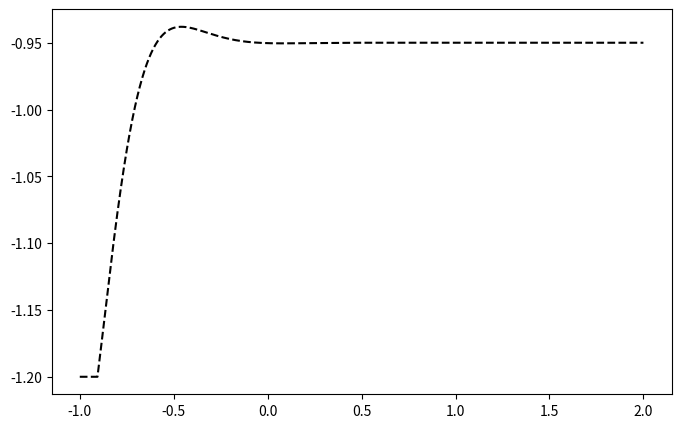
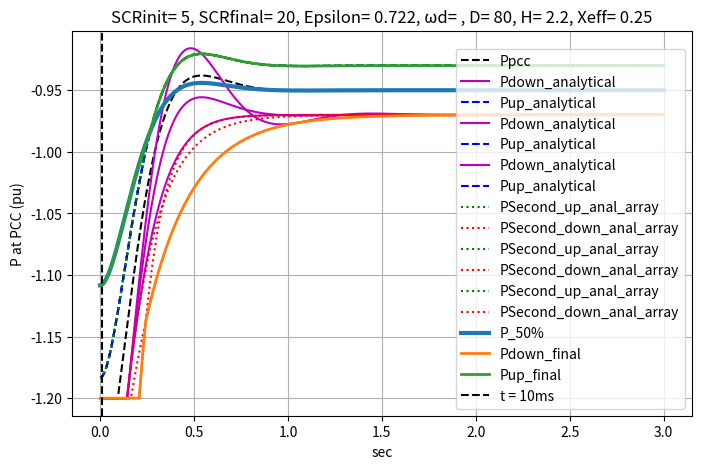
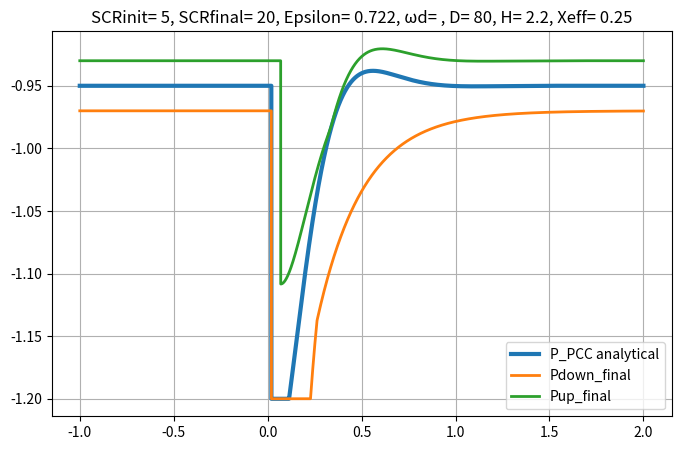

Recreate these plots in Python, in order.

import pandas as pd
import scipy.io
import matplotlib.pyplot as plt
import math
import numpy as np


def EventOnZgrid_up(Z1,Z2):
    #INITIALLY Z1 and Z2 are connected in parallel and then Z2 is disconnected
    # Code block
    Zgrid_initial = Z1 * Z2 / (Z1 + Z2)  # Initially Z1 and Z2 are connected in paralell
    Zgrid_final = Z1  # After the event ONLY Z1 is connected


    Delta_ZGrid = Zgrid_initial - Zgrid_final  # Variation in Zgrid
    print("EventOnZgrid_up")
    print("SCR initial", 1 / Zgrid_initial)
    print("SCR final", 1 / Zgrid_final)
    print("Delta X GRID ", Delta_ZGrid)
    return Delta_ZGrid,Zgrid_initial   # (optional)

def EventOnZgrid_down(Z1,Z2):
    # INITIALLY only Z1 is connected and then Z1 and Z2 are connected in parallel
    # Code block
    Zgrid_initial = Z1  # Z1 is connected
    Zgrid_final = Z1 * Z2 / (Z1 + Z2)  # Z1 and Z2 are connected
    Delta_ZGrid = (Zgrid_initial - Zgrid_final)


    print("EventOnZgrid_down")
    print("SCR initial", 1 / Zgrid_initial)
    print("SCR final", 1 / Zgrid_final)
    print("Delta X GRID ", Delta_ZGrid)
    return Delta_ZGrid,Zgrid_initial  # (optional)


def delay_signal(delay_ms,fs,signal):
    delay_samples = int((delay_ms / 1000) * 1 / fs)
    signal_delayed = np.concatenate((np.full(delay_samples, signal[0]), signal))[:len(signal)]
    return signal_delayed

def GetDeltaP(D,H,Xtotal_initial,P0):
    print("Second Order Function UNDER DAMPED")
    # second Order system
    # Calculating the epsilon and Wn of the second order ystsem

    wn = math.sqrt(wb * Uconv * Ugrid / (2 * H * Xtotal_initial))
    epsilon = D / (4 * H * wn)
    print("epsilon", epsilon)
    wd = wn * math.sqrt(1 - epsilon ** 2)

    print("epsilon: ", epsilon, "natural frequency: ", wn, "Damped natural frequency: ", wd)

    # Assuming DeltaAngleGrid, Uconv, Ugrid, and Xtotal are already defined
    Ppeak = DeltaXtotal * P0 / (Xtotal_initial)

    print("Delta X total", DeltaXtotal)
    print("peak power change", Ppeak)
    # Define the time vector for simulation
    t_DeltaP = np.linspace(0, End_Time, 10000)  # From 0 to 2 seconds

    # Assuming epsilon, wn, wd, t, and Ppeak are already defined as NumPy arrays or scalars
    DeltaP = Ppeak * (
                np.exp(-epsilon * wn * t_DeltaP) * np.cos(wd * t_DeltaP) + (D / (2 * H) - epsilon * wn) / wd * np.exp(
            -epsilon * wn * t_DeltaP) * np.sin(wd * t_DeltaP)) * -1
    P = P0 + DeltaP

    numerator = D - 2 * H * epsilon * wn
    denominator = 2 * H * wd
    A = np.sqrt(1 + (numerator / denominator) ** 2)

    AmplitudeEnvelops = np.sqrt(1 + ((D - 2 * H * epsilon * wn) / (2 * H * wd)) ** 2)

    DeltaP_up_anal_array =  np.abs(AmplitudeEnvelops * Ppeak * np.exp(-epsilon * wn * t_DeltaP))
    DeltaP_down_anal_array = np.abs(AmplitudeEnvelops * Ppeak * np.exp(-epsilon * wn * t_DeltaP))*-1
    return DeltaP,Ppeak,epsilon, DeltaP_up_anal_array, DeltaP_down_anal_array

def GetTunnel(Ppeak):
    Tunnel = max(0.02, 0.05 * Ppeak) # For the tunnel we need to take the max between 0.02In and 5%DeltaP (at
    return Tunnel

def Cutsignal(Valuemin,Signal,Valuemax):
    Signal = np.where(Signal < Valuemin, Valuemin, Signal)
    Signal = np.where(Signal > Valuemax, Valuemax, Signal)
    print("Value Min:", Valuemin)
    print("Value Max:======", Valuemax,"-")
    return Signal

def GetEnvelops(MargeUp,MargeDown,Signal,Tunnel,DeltaP):

    # Creating Envelops
    if DeltaP[0] > 0:
        print("DeltaP>0")
        Signal_up_anal = Signal * (1 + MargeUp) + Tunnel + P0
        Signal_down_anal = DeltaP * (1 - MargeDown) - Tunnel + P0

        # Putting a limit to the active power "Signal DOWN"
        mask = (t_DeltaP >= Event_Time) & (t_DeltaP <= End_Time)
        condition = mask & (Signal_down_anal > (Pmax_MoisTunnel))
        Signal_down_anal = np.where(condition, Pmax_MoisTunnel, Signal_down_anal)


    else:
        print("DeltaP<=0")
        #Signal_up_anal = Signal * (1 - MargeUp) + Tunnel + P0

        Signal_up_anal = DeltaP * (1 - MargeUp) + Tunnel + P0

        # Putting a limit to the active power "SIGNAL UP"

        mask = (t_DeltaP >= Event_Time) & (t_DeltaP <= End_Time)
        condition = mask & (Signal_up_anal  < (Pmin_MoisTunnel))
        Signal_up_anal = np.where(condition, Pmin_MoisTunnel, Signal_up_anal)


        Signal_down_anal = Signal * (1 + MargeDown) - Tunnel + P0

    Signal_up_anal = Cutsignal(Pmin_,Signal_up_anal,Pmax_)
    Signal_down_anal = Cutsignal(Pmin_, Signal_down_anal, Pmax_)
    print(type(Signal_up_anal),"the type of up_anal")
    return Signal_up_anal,Signal_down_anal

def LimitingReversePower(P_up_finale,P_down_finale, P0,Tunnel,DeltaP):

        # Creating Envelops
    if (DeltaP[0]) > 0:
        print("DeltaP>0")

        # Putting a limit to the active power only for 100ms
        mask = (t_DeltaP >= Event_Time) & (t_DeltaP <= 0.1)
        condition = mask & (P_down_finale < (P0-Tunnel))
        P_down_finale = np.where(condition, P0-Tunnel, P_down_finale)


    else:
        print("DeltaP<=0")
        # Signal_up_anal = Signal * (1 - MargeUp) + Tunnel + P0

        # Putting a limit to the active power only for 100ms
        mask = (t_DeltaP >= Event_Time) & (t_DeltaP <= 0.1)
        condition = mask & (P_up_finale > (P0 + Tunnel))
        P_up_finale = np.where(condition, P0 + Tunnel, P_up_finale)


    return P_up_finale,P_down_finale

def DelayEnvelops(P_up_finale,P_down_finale,P_PCC):
    TimeTODelay_All_Signals = 1000  # ms
    TimeTODelay_LowerBoundATBeggining = 50  # ms

    P_up_finale = delay_signal(TimeTODelay_All_Signals, fs, P_up_finale)
    P_down_finale = delay_signal(TimeTODelay_All_Signals, fs, P_down_finale)

    P_up_finale = np.where(t_DeltaP < Event_Time, P0 + Tunnel, P_up_finale)
    P_down_finale = np.where(t_DeltaP < Event_Time, P0 - Tunnel, P_down_finale)

    if (P0 > 0 and DeltaP[0]>0) or (P0 < 0 and DeltaP[0]>0):



        #P down needs to be delayed even more
        P_down_finale = delay_signal(TimeTODelay_LowerBoundATBeggining, fs, P_down_finale)


    else:

        # P up needs to be delayed even more
        P_up_finale = delay_signal(TimeTODelay_LowerBoundATBeggining, fs, P_up_finale)

    P_PCC = delay_signal(TimeTODelay_All_Signals, fs, P_PCC)
    P_PCC = np.where(t_DeltaP < Event_Time, P0, P_PCC)

    return P_up_finale,P_down_finale,P_PCC

#Variables needed to be fulfilled in order to implement the envelops

EventOnZgrid= "up" # Can be "up" or "down"
Z1=0.5 # Impedance Z1
Z2=0.5 # Impedance Z2

SCR_init=5 #SCR ini
SCR_final=20 #SCR final

Z_init=1/SCR_init
Z_final=1/SCR_final


Delta_ZGrid = Z_final-Z_init #DeltaZgrid

print("DeltaZgrid",Delta_ZGrid)


D=80#Damping constant of the VSM control
H=2.2 #Inertia constant (s)
wb=314 # Base angular frequency(rad/s)
xtr=0.25 #Transformer reactance (pu)
Ugrid=1 # RMS voltage Ugrid (pu)
Uconv=1 # RMS voltage Uconverter (pu)
Xeff=0.25 # effective reactance (pu)
EMT= True # Can be "True" or "False" EMT is activated (20ms for the measures)
P0= -0.95 # Initial power (pu)
Pmax_=1.2 #Pmax
Pmax_MoisTunnel= Pmax_*0.95 #Pmax
Pmin_=-1.2 #Pmin
Pmin_MoisTunnel=Pmin_*0.95




'''
if EventOnZgrid == "up":
    Delta_ZGrid = EventOnZgrid_up(Z1,Z2)[0]
elif EventOnZgrid == "down":
    Delta_ZGrid = EventOnZgrid_down(Z1, Z2)[0]
else:
    print("Invalid mode")

'''


#second Order system

# Define the time vector for simulation


Start_Time = -1
Event_Time = 0
End_Time = 2
NbPoints = 10000
t_DeltaP = np.linspace(Start_Time, End_Time, NbPoints)  # From Start_Time to End_Time
fs = (End_Time - Start_Time) / NbPoints  # Sampling frequency (Hz)

# Calculating VARIABLES that need to be defined to calculate DeltaP
Xtotal_initial = Xeff + Z_init  # X total initial that is equal to Xeff+Xgrid inital
DeltaXtotal = Delta_ZGrid  # Variation in Xtotal

#Defining margins for H and D

Ratio_H_D_UP = 0.2 # Use to have two more values for D and H: D*(1+Ratio_H_D_UP), H*(1+Ratio_H_D_UP)
Ratio_H_D_Down = 0.2 # Use to have two more values for D and H: D*(1-Ratio_H_D_Down), H*(1-Ratio_H_D_Down)

# Defining arrays to consider DeltaP for different H and D
DeltaP_array = []
Ppeak_array = []
Tunnel_array = []
Epsilon_array = []
P_up_anal_array = []
P_down_anal_array = []

D_array=[D,D*(1+Ratio_H_D_UP),D*(1-Ratio_H_D_Down)]
H_array=[H,H*(1-Ratio_H_D_UP),H*(1+Ratio_H_D_Down)]
print("Set of D values to be considered:",D_array)
print("Set of H values to be considered", H_array)

#Retrieving the second order response and the Tunnel that will be used in the Margins

results = [GetDeltaP(D_array[i], H_array[i], Xtotal_initial, P0) for i in range(len(D_array))]
DeltaP_array, Ppeak_array , Epsilon_array, DeltaPSecond_up_anal_array, DeltaPSecond_down_anal_array= map(np.array, zip(*results))
Tunnel_array = [GetTunnel(Ppeak_array[i]) for i in range(len(D_array))]

#Creating Envelops
MargeUp=0.2 # This is the Margin up used in DeltaP*(1+-MarginUp)+Tunnel
MargeDown=0.2 # This is the Margin down used in DeltaP*(1+-MargeDown)+Tunnel
DeltaP = DeltaP_array[0]
Tunnel = Tunnel_array[0]
epsilon = Epsilon_array[0]

results = [GetEnvelops(MargeUp,MargeDown,DeltaP_array[i],Tunnel_array[i],DeltaP) for i in range(len(D_array))]
results_PSecond_up_anal_array= [GetEnvelops(MargeUp,MargeDown,DeltaPSecond_up_anal_array[i],Tunnel_array[i],DeltaP) for i in range(len(D_array))]
results_PSecond_down_anal_array= [GetEnvelops(MargeUp,MargeDown,DeltaPSecond_down_anal_array[i],Tunnel_array[i],DeltaP) for i in range(len(D_array))]

#Second order limit
P_up_anal_array, P_down_anal_array = map(np.array, zip(*results))
#First order limit for P up
PSecond_up_up_anal_array, PSecond_up_down_anal_array = map(np.array, zip(*results_PSecond_up_anal_array))
#First order limit for P down
PSecond_down_up_anal_array, PSecond_down_down_anal_array  = map(np.array, zip(*results_PSecond_down_anal_array))

#Theoretical Value
#P_PCC= P0+DeltaP
P_PCC=Cutsignal(Pmin_,P0+DeltaP,Pmax_)
#P_PCC = np.where(P_PCC < -1, -1, P_PCC)


# Create the plot
plt.figure(figsize=(8, 5))  # Set figure size
plt.plot(t_DeltaP,P_PCC, label="Ppcc", color='black', linestyle='--')  # First plot


#Envelop of 50% of Delta before t=10ms and after that it takes DeltaP
P_50Prc = P0+ np.where(t_DeltaP >= Start_Time, DeltaP*0.5 , DeltaP)
P_50Prc=Cutsignal(Pmin_,P_50Prc,Pmax_)

#From different possibilities , we select the max value for Envelop UP and the MIN value for envelop DOWN
#P_up_finale = np.maximum(P_up_anal_array[0], P_up_anal_array[1],P_50Prc)

# Element-wise max across all


#P_up_finale = np.maximum.reduce(P_up_anal_array + [P_50Prc])
#P_down_finale = np.minimum.reduce(P_down_anal_array + [P_50Prc])


# Stack the arrays into a 2D NumPy array
#stacked = np.vstack((P_up_anal_array , [P_50Prc], P_up_anal_array, Cutsignal(Pmin_,PSecond_up_anal_array,Pmax_), Cutsignal(Pmin_,PSecond_down_anal_array,Pmax_) ))
stacked = np.vstack((P_up_anal_array , [P_50Prc], PSecond_up_up_anal_array))
# Compute the element-wise max, ignoring NaNs
P_up_finale = np.nanmax(stacked, axis=0)

# Stack the arrays into a 2D NumPy array
#stacked = np.vstack((P_down_anal_array , [P_50Prc], P_up_anal_array, PSecond_up_anal_array, PSecond_down_anal_array ))
stacked = np.vstack((P_down_anal_array , [P_50Prc], PSecond_down_down_anal_array))
# Compute the element-wise max, ignoring NaNs
P_down_finale = np.nanmin(stacked, axis=0)

print("P_50Prc",P_50Prc)



#cutting Pdown finale and Pup finale in order to avoir reverse power

P_up_finale ,  P_down_finale = LimitingReversePower(P_up_finale,P_down_finale, P0,Tunnel,DeltaP)


shift_Time= Event_Time-Start_Time

# Create the plot
plt.figure(figsize=(8, 5))  # Set figure size
plt.plot(t_DeltaP+shift_Time,P_PCC, label="Ppcc", color='black', linestyle='--')  # First plot

plt.plot(t_DeltaP+shift_Time,P_down_anal_array[0], label="Pdown_analytical", color='m', linestyle='-')  # First plot
plt.plot(t_DeltaP+shift_Time,P_up_anal_array[0], label="Pup_analytical", color='b', linestyle='--')  # First plot
plt.plot(t_DeltaP+shift_Time,P_down_anal_array[1], label="Pdown_analytical", color='m', linestyle='-')  # First plot
plt.plot(t_DeltaP+shift_Time,P_up_anal_array[1], label="Pup_analytical", color='b', linestyle='--')  # First plot
plt.plot(t_DeltaP+shift_Time,P_down_anal_array[2], label="Pdown_analytical", color='m', linestyle='-')  # First plot
plt.plot(t_DeltaP+shift_Time,P_up_anal_array[2], label="Pup_analytical", color='b', linestyle='--')  # First plot

#Plottijg the first order responses envelops of the second order response
plt.plot(t_DeltaP+shift_Time,PSecond_up_up_anal_array[0], label="PSecond_up_anal_array", color='green', linestyle=':')  # First plot
plt.plot(t_DeltaP+shift_Time,PSecond_down_down_anal_array[0], label="PSecond_down_anal_array", color='red', linestyle=':')  # First plot
plt.plot(t_DeltaP+shift_Time,PSecond_up_up_anal_array[1], label="PSecond_up_anal_array", color='green', linestyle=':')  # First plot
plt.plot(t_DeltaP+shift_Time,PSecond_down_down_anal_array[1], label="PSecond_down_anal_array", color='red', linestyle=':')  # First plot
plt.plot(t_DeltaP+shift_Time,PSecond_up_up_anal_array[2], label="PSecond_up_anal_array", color='green', linestyle=':')  # First plot
plt.plot(t_DeltaP+shift_Time,PSecond_down_down_anal_array[2], label="PSecond_down_anal_array", color='red', linestyle=':')  # First plot


plt.plot(t_DeltaP+shift_Time,P_50Prc, label="P_50%", linewidth='3')  # First plot
plt.plot(t_DeltaP+shift_Time,P_down_finale, label="Pdown_final", linewidth=2)  # First plot
plt.plot(t_DeltaP+shift_Time,P_up_finale, label="Pup_final", linewidth=2)  # First plot


# Add vertical line at t = 10 seconds
plt.axvline(x=0.010, color='black', linestyle='--', label='t = 10ms')

# Add labels, title, and legend
plt.xlabel("sec")
plt.ylabel("P at PCC (pu)")
plt.title("SCRinit= "+str(SCR_init) + ", SCRfinal= "+str(SCR_final) + ", Epsilon= " + str(round(epsilon,3)) + ", ωd= " + ", D= " + str(D) + ", H= " +str(H) + ", Xeff= " + str(Xeff))
plt.legend(loc='lower right')  # Show legend

# Show the plot
plt.grid(True)  # Add grid for better visualization

P_up_finale,P_down_finale,P_PCC = DelayEnvelops(P_up_finale,P_down_finale,P_PCC)


#Adding delays when the simulation is done in EMT
if EMT:
    # Delay settings
    delay_ms = 20 # 20 ms of delay for EMT simulations
    shift_Time = 0
    # Pad with the initial value instead of zero
    initial_value = P_up_finale[0]
    P_up_finale = delay_signal(delay_ms, fs, P_up_finale)
    P_down_finale = delay_signal(delay_ms, fs, P_down_finale)
    P_PCC = delay_signal(delay_ms, fs, P_PCC)
    P_50Prc = delay_signal(delay_ms, fs, P_50Prc)


    results = [delay_signal(delay_ms,fs, P_up_anal_array[i]) for i in range(len(D_array))]
    P_up_anal_array = results
    print("size P_up_anal_array:", len(P_up_anal_array))
    results = [delay_signal(delay_ms,fs, P_down_anal_array[i]) for i in range(len(D_array))]
    #P_down_anal_array = map(np.array, zip(*results))
    P_down_anal_array = results

else:
    shift_Time = 0
    delay_samples=0
    initial_value = P_up_finale[0]

# Save to CSV
# Combine into a DataFrame with custom column names
df = pd.DataFrame({
    "Time (s)": t_DeltaP,
    "P_PCC (pu)": P_PCC,
    "P_down (pu)": P_down_finale,
    "P_up (pu)": P_up_finale
})

# Export to CSV
df.to_csv("signals.csv", index=False)


# Create the plot
plt.figure(figsize=(8, 5))  # Set figure size
plt.plot(t_DeltaP+shift_Time,P_PCC, label="P_PCC analytical", linewidth='3')  # First plot
plt.plot(t_DeltaP+shift_Time,P_down_finale, label="Pdown_final", linewidth=2)  # First plot
plt.plot(t_DeltaP+shift_Time,P_up_finale, label="Pup_final", linewidth=2)  # First plot
plt.title("SCRinit= "+str(SCR_init) + ", SCRfinal= "+str(SCR_final) + ", Epsilon= " + str(round(epsilon,3)) + ", ωd= " + ", D= " + str(D) + ", H= " +str(H) + ", Xeff= " + str(Xeff))
plt.legend(loc='lower right')  # Show legend

# Show the plot
plt.grid(True)  # Add grid for better visualization

plt.show()

